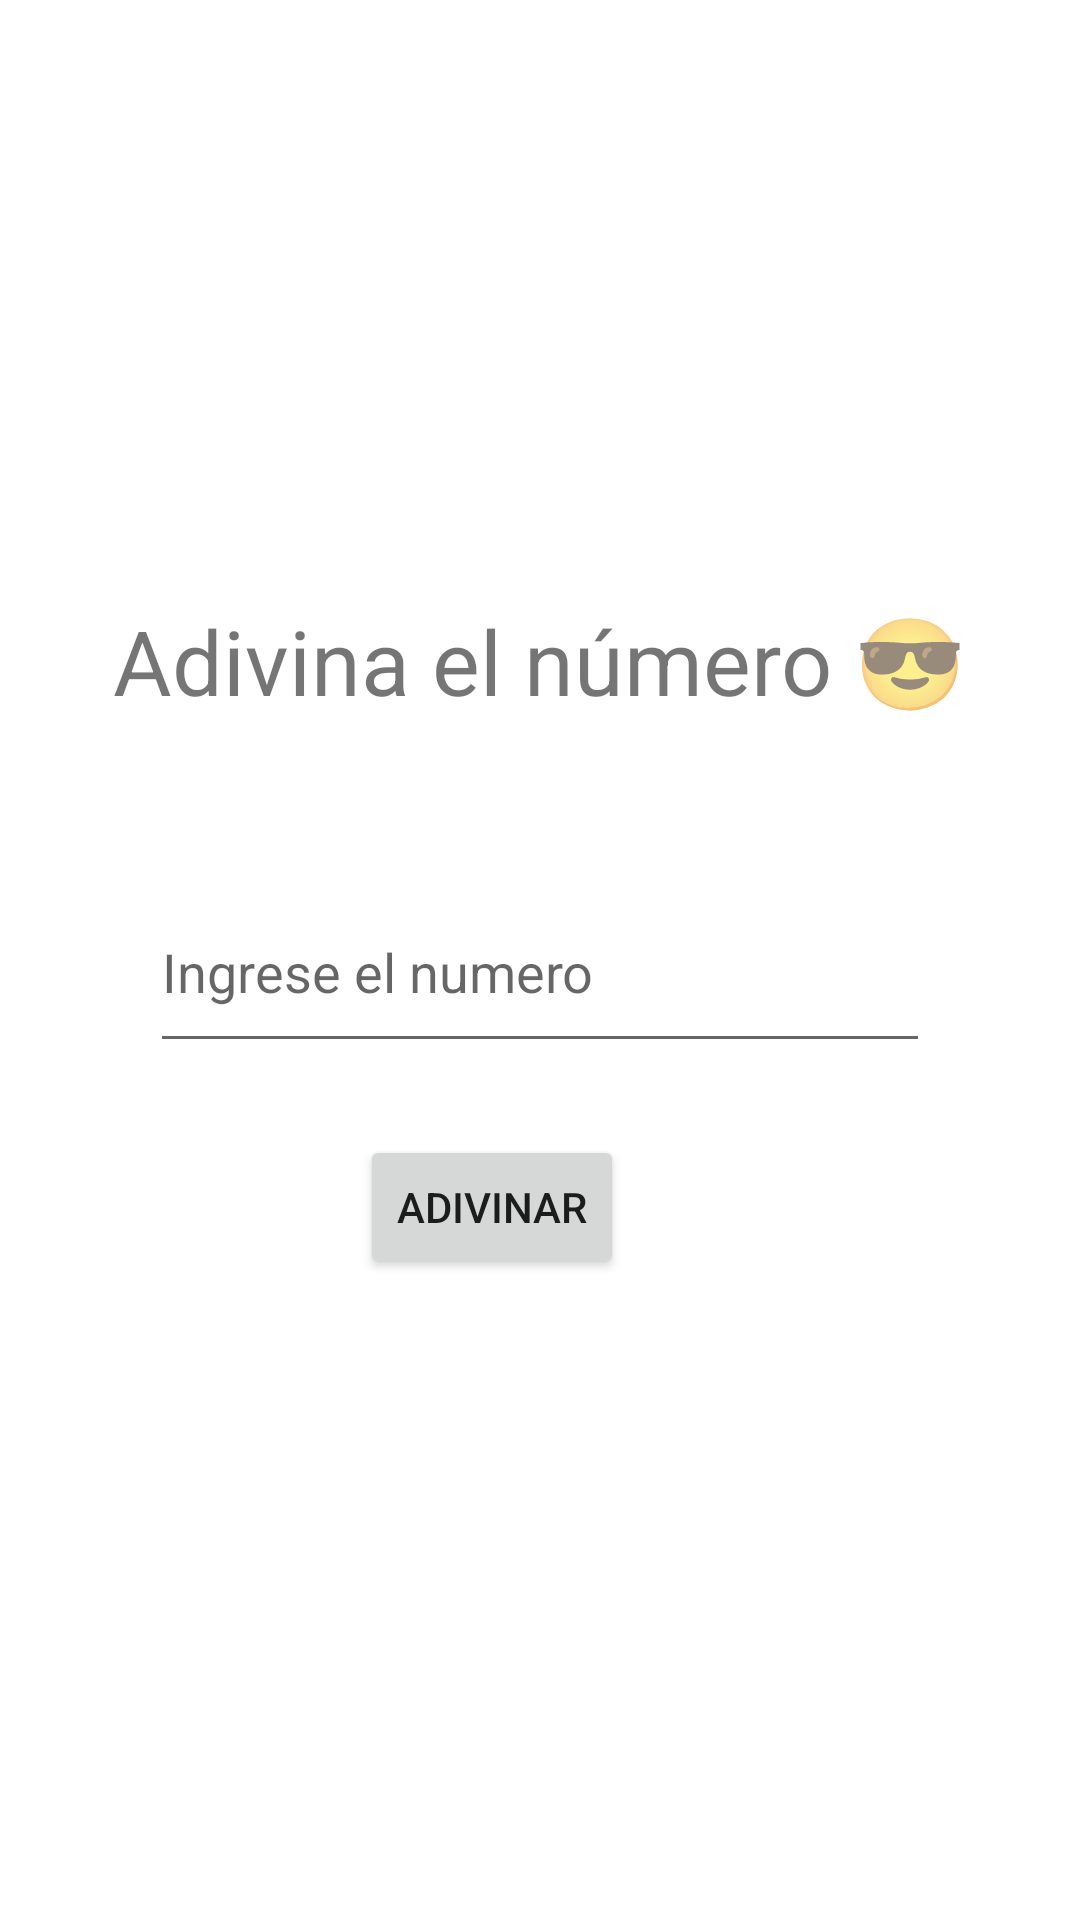

This screen was rendered from an Android layout file. Write that file and the resources it references.
<!-- AndroidManifest.xml: application theme Theme.Taller1 -->
<!-- res/layout/activity_juego.xml -->
<?xml version="1.0" encoding="utf-8"?>
<androidx.constraintlayout.widget.ConstraintLayout xmlns:android="http://schemas.android.com/apk/res/android"
    xmlns:app="http://schemas.android.com/apk/res-auto"
    xmlns:tools="http://schemas.android.com/tools"
    android:layout_width="match_parent"
    android:layout_height="match_parent"
    tools:context=".JuegoActivity">

    <TextView
        android:id="@+id/texto_inicial"
        android:layout_width="wrap_content"
        android:layout_height="wrap_content"
        android:text="Adivina el número 😎"
        android:layout_marginTop="200dp"
        android:textSize="30sp"
        app:layout_constraintEnd_toEndOf="parent"
        app:layout_constraintStart_toStartOf="parent"
        app:layout_constraintTop_toTopOf="parent"
        />

    <EditText
        android:id="@+id/numero_ingresado"
        android:hint="Ingrese el numero"
        android:layout_marginVertical="50dp"
        android:layout_marginHorizontal="50dp"
        android:layout_width="match_parent"
        android:layout_height="64dp"
        android:inputType="number"
        app:layout_constraintTop_toBottomOf="@+id/texto_inicial" />

    <Button
        android:id="@+id/boton_adivinar"
        android:layout_width="wrap_content"
        android:layout_height="wrap_content"
        android:layout_marginTop="24dp"
        android:layout_marginEnd="152dp"
        android:text="Adivinar"
        app:layout_constraintEnd_toEndOf="parent"
        app:layout_constraintTop_toBottomOf="@+id/numero_ingresado" />

</androidx.constraintlayout.widget.ConstraintLayout>
<!-- resources referenced by this layout -->
<resources>
  <style name="Theme.Taller1" parent="Theme.MaterialComponents.DayNight.DarkActionBar">
          
          <item name="colorPrimary">@color/purple_500</item>
          <item name="colorPrimaryVariant">@color/Cyan</item>
          <item name="colorOnPrimary">@color/white</item>
          
          <item name="colorSecondary">@color/teal_200</item>
          <item name="colorSecondaryVariant">@color/teal_700</item>
          <item name="colorOnSecondary">@color/black</item>
          
          <item name="android:statusBarColor">?attr/colorPrimaryVariant</item>
          
      </style>
  <color name="purple_500">#26a69a</color>
  <color name="Cyan">#26a69a</color>
  <color name="white">#FFFFFFFF</color>
  <color name="teal_200">#FF03DAC5</color>
  <color name="teal_700">#FF018786</color>
  <color name="black">#FF000000</color>
</resources>
